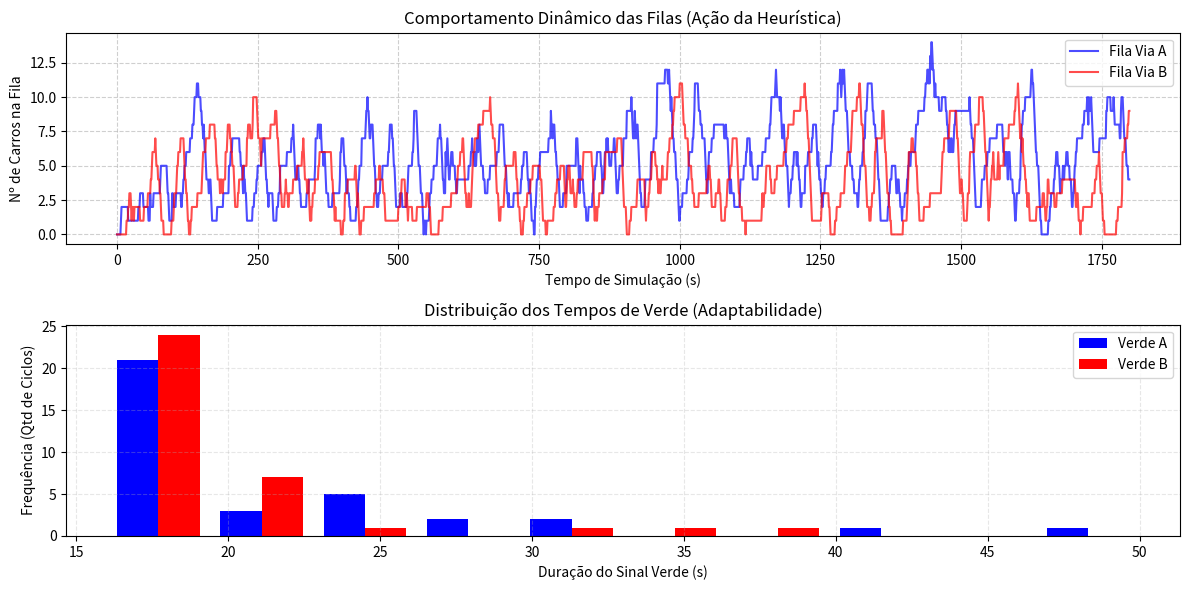

The matplotlib source for this figure:
%pip install numpy matplotlib

import numpy as np
import random
import matplotlib.pyplot as plt
import matplotlib.animation as animation
from collections import deque
from math import ceil

# Parâmetros (configuráveis)

DURACAO_SIMULACAO_MIN = 30
DURACAO_SIMULACAO_SEC = DURACAO_SIMULACAO_MIN * 60
CICLO_PADRAO = 60
LARGURA_TRAVESSIA = 10
VEL_PED = 0.97
TEMPO_TRAVESSIA = int(np.ceil(LARGURA_TRAVESSIA / VEL_PED))
G_MIN = TEMPO_TRAVESSIA + 5
G_MAX = 90
YELLOW_TIME = 3
SENSOR_RUIDO_PCT = 0.15
GAP_THRESHOLD = 5
MEDIA_CARROS_A = 12
MEDIA_CARROS_B = 10
PROB_PEDESTRE = 0.3
PROB_PRIORIDADE = 0.05
TAXA_ESCOAMENTO = 0.6
SIM_DT = 1
SAMPLE_RATE = 1
MAX_SNAPSHOTS = 2000
SEED = 42

# Se quiser resultados variados, comente as linhas abaixo
# random.seed(SEED)
# np.random.seed(SEED)


print(f"Simulação configurada para {DURACAO_SIMULACAO_MIN} minutos.")
print(f"Tempo mínimo de verde para a segurança do pedestre: {G_MIN} segundos.")

# Simula falha técnica/imprecisão dos sensores reais
def ruido_sensor(valor_real, erro_max=SENSOR_RUIDO_PCT):
    # Adiciona ruído percentual ao valor real.
    if valor_real <= 0: return 0
    
    fator = 1 + random.uniform(-erro_max, erro_max)
    valor_ruidoso = int(valor_real * fator)
    return max(0, valor_ruidoso)

# Usa Distribuição de Poisson para simular chegada aleatória, mas realista, de carros
def gerar_fluxo_carros(taxa_media_minuto, tempo_decorrido_sec):
    # Usa Poisson: A probabilidade de X carros chegarem num intervalo de tempo.
    lambda_poisson = (taxa_media_minuto / 60) * tempo_decorrido_sec
    chegadas = np.random.poisson(lambda_poisson)
    return chegadas

def detectar_prioridade(probabilidade):
    # Retorna True se houver Ambulância, Bombeiro ou Ônibus detectado.
    return random.random() < probabilidade

def detectar_pedestre(probabilidade):
    # Retorna True se botão de pedestre foi acionado ou detecção visual.
    return random.random() < probabilidade

class Vehicle:
    def __init__(self, id, is_bus=False):
        self.id = id
        self.is_bus = is_bus
        self.pos = -random.uniform(5, 25) # Carro nasce em posição aleatória antes da faixa
        self.wait_time = 0.0

class Lane:
    def __init__(self, name):
        self.name = name
        self.vehicles = deque() # Fila de carros (FIFO)
        self.passed = 0 # Contador de carros que cruzaram

    # Adiciona novos carros à fila
    def add_vehicles(self, n, start_id, bus_prob=0.0):
        for i in range(n):
            is_bus = random.random() < bus_prob
            v = Vehicle(start_id + i, is_bus=is_bus)
            self.vehicles.append(v)
        return n

    def queue_length(self):
        return len(self.vehicles)


    # Lógica física de movimento dos carros
    def step_logic(self, is_green, dt, discharge_rate):
        passed_now = 0
        waited_sum = 0.0
        
        # Se sinal verde: Calcula quantos carros conseguem sair (Taxa de Escoamento)
        if is_green:
            expected = discharge_rate * dt
            
            # Parte inteira + chance probabilística da fração 
            base = int(np.floor(expected))
            extra = 1 if random.random() < (expected - base) else 0
            capacity = base + extra

            # Remove carros que passaram da linha (pos > -2)
            for _ in range(capacity):
                if not self.vehicles: break
                if self.vehicles[0].pos > -2: 
                    v = self.vehicles.popleft()
                    waited_sum += v.wait_time
                    self.passed += 1
                    passed_now += 1
        
        # Atualiza posição dos carros restantes
        for i, veh in enumerate(self.vehicles):

            # Calcula distância para o carro da frente (para não bater)
            dist_to_next = 100
            if i > 0:
                dist_to_next = self.vehicles[i-1].pos - veh.pos - 2

            # Se verde: acelera. Se vermelho: freia até a linha 0.
            if is_green:
                move = min(1.5 * dt, 5.0)
            else:
                target = 0 if i == 0 else (self.vehicles[i-1].pos - 2)
                dist = target - veh.pos
                move = max(0, min(dist, 1.5 * dt))
            
            # Limita movimento para não atravessar carro da frente
            if i > 0 and move > dist_to_next:
                move = max(0, dist_to_next)
                
            veh.pos += move
            
            # Se carro andou muito pouco, conta como tempo de espera
            if move < 0.1:
                veh.wait_time += dt

        return passed_now, waited_sum

class ActuatedController:
    def __init__(self, laneA, laneB):
        self.laneA = laneA
        self.laneB = laneB
        self.phase = 'A'
        self.phase_time = 0
        self.green_limit = G_MAX # Limite dinâmico de verde
        self.green_times_log = [] 

    # Lê sensores considerando o ruído definido nas config
    def sense(self):
        return ruido_sensor(self.laneA.queue_length()), ruido_sensor(self.laneB.queue_length())

    # HEURÍSTICA: Decide se mantem (hold) ou troca (switch) o sinal
    def decide(self, ped_A, ped_B, v2i_A, v2i_B):
        detA, detB = self.sense()
        
        # Se está no Amarelo, apenas aguarda o tempo de segurança
        if 'YELLOW' in self.phase:
            if self.phase_time >= YELLOW_TIME: return 'next_green'
            return 'hold'

        # Identifica quem tem o verde agora e quem está esperando
        current_lane_q = detA if self.phase == 'A' else detB
        other_lane_q = detB if self.phase == 'A' else detA
        has_priority = v2i_A if self.phase == 'A' else v2i_B # Ambulância na minha via
        other_priority = v2i_B if self.phase == 'A' else v2i_A  # Ambulância na via fechada
        
        # Regra de Prioridade (V2I)
        # Se a via fechada tem prioridade, tenta trocar assim que der o tempo mínimo
        if other_priority and not has_priority:
            if self.phase_time >= G_MIN: return 'switch'
        # Se eu tenho prioridade, seguro o verde até o máximo possível
        if has_priority:
            if self.phase_time < G_MAX: return 'hold'

        # Regra Gap-Out (Otimização de Fluxo)
        # Se via atual esvaziou (<= 1 carro) e já cumpriu tempo mínimo, passa a vez
        if current_lane_q <= 1 and self.phase_time >= G_MIN:
            if other_lane_q > 0: return 'switch' # Só troca se tiver alguém esperando
        
        # Regra Max-Out (Limite Fixo)
        # Se estourou o tempo máximo permitido, força a troca
        if self.phase_time >= self.green_limit: return 'switch'

        return 'hold'

    def step(self, dt, ped_A, ped_B, v2i_A, v2i_B):
        action = self.decide(ped_A, ped_B, v2i_A, v2i_B)
        
        if action == 'hold':
            self.phase_time += dt
            
        elif action == 'switch':
          
            # Salva dados para o gráfico e inicia amarelo
            self.green_times_log.append((self.phase, self.phase_time))
            self.phase = f"YELLOW_{self.phase}"
            self.phase_time = 0
            
        elif action == 'next_green':
            # Troca efetiva de fase (A -> B ou B -> A)
            if self.phase == 'YELLOW_A':
                self.phase = 'B'
            else:
                self.phase = 'A'
            self.phase_time = 0
            
            # Split: Recalcula o tempo máximo do próximo verde
            # Baseado na proporção das filas (quem tem mais fila ganha mais tempo limite)
            qA = max(1, self.laneA.queue_length())
            qB = max(1, self.laneB.queue_length())
            ratio = qA / (qA + qB) if self.phase == 'A' else qB / (qA + qB)
            self.green_limit = int(np.clip(CICLO_PADRAO * ratio, G_MIN, G_MAX))

        return self.phase

def run_simulation():
    laneA = Lane('A')
    laneB = Lane('B')
    controller = ActuatedController(laneA, laneB)

    t = 0
    vehicle_id = 0
    snapshots = []
    
    total_passed = 0
    total_wait_passed = 0.0
    priority_events = 0

    while t < DURACAO_SIMULACAO_SEC:
        chegA = gerar_fluxo_carros(MEDIA_CARROS_A, SIM_DT)
        chegB = gerar_fluxo_carros(MEDIA_CARROS_B, SIM_DT)
        laneA.add_vehicles(chegA, vehicle_id, bus_prob=PROB_PRIORIDADE)
        vehicle_id += chegA
        laneB.add_vehicles(chegB, vehicle_id, bus_prob=PROB_PRIORIDADE)
        vehicle_id += chegB

        ped_A = detectar_pedestre(PROB_PEDESTRE * SIM_DT)
        ped_B = detectar_pedestre(PROB_PEDESTRE * SIM_DT)
        v2i_A = detectar_prioridade(PROB_PRIORIDADE * SIM_DT)
        v2i_B = detectar_prioridade(PROB_PRIORIDADE * SIM_DT)
        if v2i_A or v2i_B: priority_events += 1

        current_phase = controller.step(SIM_DT, ped_A, ped_B, v2i_A, v2i_B)

        green_A = (current_phase == 'A')
        green_B = (current_phase == 'B')
        
        pA, wA = laneA.step_logic(green_A, SIM_DT, TAXA_ESCOAMENTO)
        pB, wB = laneB.step_logic(green_B, SIM_DT, TAXA_ESCOAMENTO)
        
        total_passed += (pA + pB)
        total_wait_passed += (wA + wB)

        if t % SAMPLE_RATE == 0:
            snapshots.append({
                't': t,
                'qA': laneA.queue_length(),
                'qB': laneB.queue_length(),
                'phase': current_phase
            })
        t += SIM_DT

    return {
        'total_passed': total_passed,
        'avg_wait': total_wait_passed / max(1, total_passed),
        'priority_events': priority_events,
        'snapshots': snapshots,
        'green_log': controller.green_times_log
    }

metrics = run_simulation()

print("\n" + "="*40)
print(" RESULTADOS FINAIS DA HEURÍSTICA")
print("="*40)
print(f"Total de veículos atendidos: {metrics['total_passed']}")
print(f"Tempo médio de espera:       {metrics['avg_wait']:.2f} segundos")
print(f"Eventos de prioridade (V2I): {metrics['priority_events']}")
print("="*40)

snaps = metrics['snapshots']
times = [s['t'] for s in snaps]
qA = [s['qA'] for s in snaps]
qB = [s['qB'] for s in snaps]

plt.figure(figsize=(12, 6))

plt.subplot(2, 1, 1)
plt.plot(times, qA, label='Fila Via A', color='blue', alpha=0.7)
plt.plot(times, qB, label='Fila Via B', color='red', alpha=0.7)
plt.title("Comportamento Dinâmico das Filas (Ação da Heurística)")
plt.ylabel("Nº de Carros na Fila")
plt.xlabel("Tempo de Simulação (s)")
plt.legend()
plt.grid(True, linestyle='--', alpha=0.6)

plt.subplot(2, 1, 2)
verdes_A = [t for p, t in metrics['green_log'] if p == 'A']
verdes_B = [t for p, t in metrics['green_log'] if p == 'B']
plt.hist([verdes_A, verdes_B], label=['Verde A', 'Verde B'], color=['blue', 'red'], bins=10)
plt.title("Distribuição dos Tempos de Verde (Adaptabilidade)")
plt.xlabel("Duração do Sinal Verde (s)")
plt.ylabel("Frequência (Qtd de Ciclos)")
plt.legend()
plt.grid(True, linestyle='--', alpha=0.3)

plt.tight_layout()
plt.show()